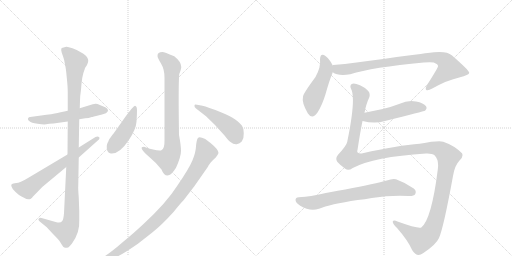
t = 0.00 s
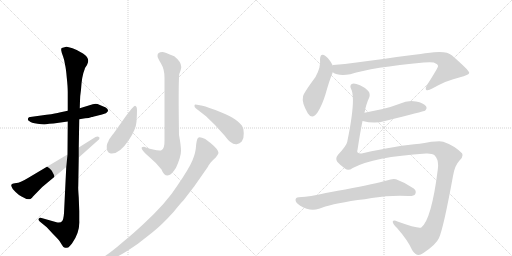
t = 2.07 s
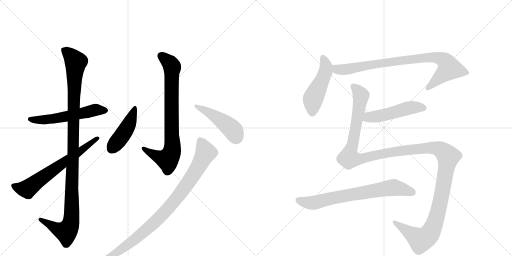
t = 4.14 s
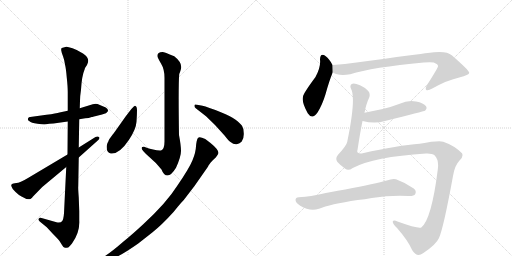
t = 6.21 s
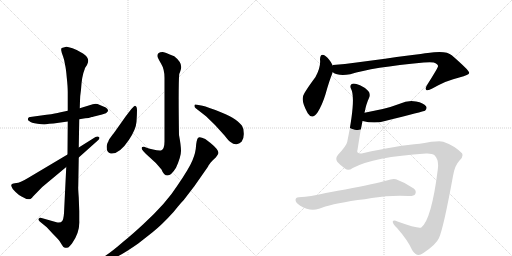
t = 8.28 s
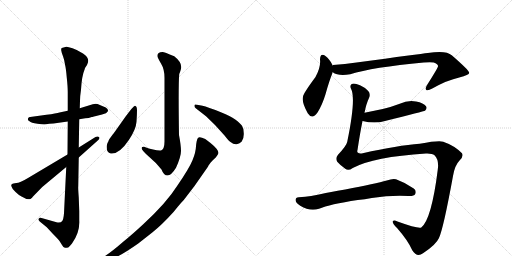
t = 10.35 s

The animated SVG that drew these frames (rendered in a browser with its animation timeline set to each time). Animation: 12 CSS @keyframes rules; one cycle of 10.35 s.

<svg version="1.1" viewBox="0 0 2048 1024" xmlns="http://www.w3.org/2000/svg">
  <g stroke="lightgray" stroke-dasharray="1,1" stroke-width="1" transform="scale(4, 4)">
    <line x1="0" y1="0" x2="256" y2="256"></line>
    <line x1="256" y1="0" x2="0" y2="256"></line>
    <line x1="128" y1="0" x2="128" y2="256"></line>
    <line x1="0" y1="128" x2="256" y2="128"></line>
    <line x1="256" y1="0" x2="512" y2="256"></line>
    <line x1="512" y1="0" x2="256" y2="256"></line>
    <line x1="384" y1="0" x2="384" y2="256"></line>
    <line x1="256" y1="128" x2="512" y2="128"></line>
  </g>
<g transform="scale(1, -1) translate(0, -850)">
   <style type="text/css">
    @keyframes keyframes0 {
      from {
       stroke: black;
       stroke-dashoffset: 561;
       stroke-width: 128;
       }
       65% {
       animation-timing-function: step-end;
       stroke: black;
       stroke-dashoffset: 0;
       stroke-width: 128;
       }
       to {
       stroke: black;
       stroke-width: 1024;
       }
       }
       #make-me-a-hanzi-animation-0 {
         animation: keyframes0 0.706543s both;
         animation-delay: 0.000000s;
         animation-timing-function: linear;
       }
    @keyframes keyframes1 {
      from {
       stroke: black;
       stroke-dashoffset: 1124;
       stroke-width: 128;
       }
       79% {
       animation-timing-function: step-end;
       stroke: black;
       stroke-dashoffset: 0;
       stroke-width: 128;
       }
       to {
       stroke: black;
       stroke-width: 1024;
       }
       }
       #make-me-a-hanzi-animation-1 {
         animation: keyframes1 1.164714s both;
         animation-delay: 0.706543s;
         animation-timing-function: linear;
       }
    @keyframes keyframes2 {
      from {
       stroke: black;
       stroke-dashoffset: 661;
       stroke-width: 128;
       }
       68% {
       animation-timing-function: step-end;
       stroke: black;
       stroke-dashoffset: 0;
       stroke-width: 128;
       }
       to {
       stroke: black;
       stroke-width: 1024;
       }
       }
       #make-me-a-hanzi-animation-2 {
         animation: keyframes2 0.787923s both;
         animation-delay: 1.871257s;
         animation-timing-function: linear;
       }
    @keyframes keyframes3 {
      from {
       stroke: black;
       stroke-dashoffset: 802;
       stroke-width: 128;
       }
       72% {
       animation-timing-function: step-end;
       stroke: black;
       stroke-dashoffset: 0;
       stroke-width: 128;
       }
       to {
       stroke: black;
       stroke-width: 1024;
       }
       }
       #make-me-a-hanzi-animation-3 {
         animation: keyframes3 0.902669s both;
         animation-delay: 2.659180s;
         animation-timing-function: linear;
       }
    @keyframes keyframes4 {
      from {
       stroke: black;
       stroke-dashoffset: 448;
       stroke-width: 128;
       }
       59% {
       animation-timing-function: step-end;
       stroke: black;
       stroke-dashoffset: 0;
       stroke-width: 128;
       }
       to {
       stroke: black;
       stroke-width: 1024;
       }
       }
       #make-me-a-hanzi-animation-4 {
         animation: keyframes4 0.614583s both;
         animation-delay: 3.561849s;
         animation-timing-function: linear;
       }
    @keyframes keyframes5 {
      from {
       stroke: black;
       stroke-dashoffset: 462;
       stroke-width: 128;
       }
       60% {
       animation-timing-function: step-end;
       stroke: black;
       stroke-dashoffset: 0;
       stroke-width: 128;
       }
       to {
       stroke: black;
       stroke-width: 1024;
       }
       }
       #make-me-a-hanzi-animation-5 {
         animation: keyframes5 0.625977s both;
         animation-delay: 4.176432s;
         animation-timing-function: linear;
       }
    @keyframes keyframes6 {
      from {
       stroke: black;
       stroke-dashoffset: 948;
       stroke-width: 128;
       }
       76% {
       animation-timing-function: step-end;
       stroke: black;
       stroke-dashoffset: 0;
       stroke-width: 128;
       }
       to {
       stroke: black;
       stroke-width: 1024;
       }
       }
       #make-me-a-hanzi-animation-6 {
         animation: keyframes6 1.021484s both;
         animation-delay: 4.802409s;
         animation-timing-function: linear;
       }
    @keyframes keyframes7 {
      from {
       stroke: black;
       stroke-dashoffset: 485;
       stroke-width: 128;
       }
       61% {
       animation-timing-function: step-end;
       stroke: black;
       stroke-dashoffset: 0;
       stroke-width: 128;
       }
       to {
       stroke: black;
       stroke-width: 1024;
       }
       }
       #make-me-a-hanzi-animation-7 {
         animation: keyframes7 0.644694s both;
         animation-delay: 5.823893s;
         animation-timing-function: linear;
       }
    @keyframes keyframes8 {
      from {
       stroke: black;
       stroke-dashoffset: 861;
       stroke-width: 128;
       }
       74% {
       animation-timing-function: step-end;
       stroke: black;
       stroke-dashoffset: 0;
       stroke-width: 128;
       }
       to {
       stroke: black;
       stroke-width: 1024;
       }
       }
       #make-me-a-hanzi-animation-8 {
         animation: keyframes8 0.950684s both;
         animation-delay: 6.468587s;
         animation-timing-function: linear;
       }
    @keyframes keyframes9 {
      from {
       stroke: black;
       stroke-dashoffset: 501;
       stroke-width: 128;
       }
       62% {
       animation-timing-function: step-end;
       stroke: black;
       stroke-dashoffset: 0;
       stroke-width: 128;
       }
       to {
       stroke: black;
       stroke-width: 1024;
       }
       }
       #make-me-a-hanzi-animation-9 {
         animation: keyframes9 0.657715s both;
         animation-delay: 7.419271s;
         animation-timing-function: linear;
       }
    @keyframes keyframes10 {
      from {
       stroke: black;
       stroke-dashoffset: 1459;
       stroke-width: 128;
       }
       83% {
       animation-timing-function: step-end;
       stroke: black;
       stroke-dashoffset: 0;
       stroke-width: 128;
       }
       to {
       stroke: black;
       stroke-width: 1024;
       }
       }
       #make-me-a-hanzi-animation-10 {
         animation: keyframes10 1.437337s both;
         animation-delay: 8.076986s;
         animation-timing-function: linear;
       }
    @keyframes keyframes11 {
      from {
       stroke: black;
       stroke-dashoffset: 722;
       stroke-width: 128;
       }
       70% {
       animation-timing-function: step-end;
       stroke: black;
       stroke-dashoffset: 0;
       stroke-width: 128;
       }
       to {
       stroke: black;
       stroke-width: 1024;
       }
       }
       #make-me-a-hanzi-animation-11 {
         animation: keyframes11 0.837565s both;
         animation-delay: 9.514323s;
         animation-timing-function: linear;
       }
</style>
<path d="M 371 433 L 319 417 L 271 407 L 238 400 Q 226 396 186 391 L 121 382 Q 114 383 112 376 Q 110 369 118 365 Q 124 359 150 355 Q 176 351 185 353 Q 194 355 214 356 L 271 364 L 317 373 L 341 377 Q 355 377 367 382 Q 370 382 396 389 Q 423 395 427 400 Q 439 409 423 420 L 397 431 Q 386 437 371 433 Z" fill="lightgray"></path> 
<path d="M 319 417 L 320 447 Q 320 465 324 491 Q 327 546 339 574 L 340 578 L 348 590 Q 353 602 353 607 Q 353 622 332 636 Q 311 650 290 657 Q 270 664 265 663 L 247 658 Q 244 656 245 648 Q 246 640 252 625 Q 258 609 260 592 Q 264 576 267 540 Q 271 503 271 482 L 271 407 L 271 364 L 270 232 L 265 182 L 256 -3 Q 254 -29 248 -35 Q 243 -42 226 -39 L 166 -22 Q 157 -20 156 -24 Q 150 -27 159 -36 L 187 -59 L 212 -86 Q 234 -108 238 -114 L 248 -130 Q 253 -140 260 -141 Q 262 -142 273 -140 Q 278 -136 288 -124 Q 320 -79 317 -32 L 317 5 L 315 60 Q 312 99 313 105 L 315 220 L 315 260 L 317 373 L 319 417 Z" fill="lightgray"></path> 
<path d="M 270 232 L 112 138 Q 79 118 65 118 Q 51 117 48 114 L 45 110 Q 44 106 51 94 Q 74 67 98 58 Q 108 51 122 54 Q 129 60 132 64 L 169 102 L 265 182 L 315 220 L 390 287 Q 402 296 396 302 Q 390 307 382 302 L 315 260 L 270 232 Z" fill="lightgray"></path> 
<path d="M 650 642 Q 629 642 630 626 Q 630 619 644 596 Q 658 573 658 539 L 658 289 Q 659 252 644 248 Q 622 246 576 263 Q 550 263 595 224 Q 625 199 646 172 Q 655 148 670 148 Q 685 148 704 179 Q 724 223 724 246 Q 724 268 716 310 Q 713 513 717 554 Q 725 574 725 582 Q 725 603 697 625 Q 657 642 650 642 Z" fill="lightgray"></path> 
<path d="M 540 427 Q 535 428 501 382 L 460 324 Q 455 316 450 311 L 437 293 Q 436 292 435 289 Q 434 285 430 278 Q 427 271 427 266 Q 425 240 443 236 Q 477 232 516 291 Q 544 333 546 363 Q 548 392 548 409 Q 548 426 540 427 Z" fill="lightgray"></path> 
<path d="M 783 417 L 824 385 L 860 350 L 899 307 Q 915 286 922 282 Q 935 271 947 273 Q 959 275 967 284 Q 976 296 975 317 Q 975 337 968 347 Q 961 357 941 372 Q 921 387 886 400 Q 864 410 838 418 Q 820 425 810 427 L 788 431 Q 778 435 778 428 Q 777 422 783 417 Z" fill="lightgray"></path> 
<path d="M 401 -186 L 381 -197 Q 373 -202 375 -206 Q 376 -212 385 -210 L 408 -202 Q 417 -200 453 -184 Q 489 -169 553 -124 L 609 -80 Q 648 -49 694 2 L 712 24 Q 727 42 735 50 L 778 106 L 831 182 Q 833 185 834 188 Q 836 190 842 199 Q 848 207 863 220 Q 873 233 874 238 Q 874 252 842 278 L 821 294 L 808 299 Q 796 304 791 297 Q 786 289 784 265 Q 783 240 770 209 Q 757 177 709 107 Q 667 40 574 -46 Q 523 -93 494 -116 Q 437 -166 401 -186 Z" fill="lightgray"></path> 
<path d="M 1330 588 L 1330 590 Q 1317 615 1303 625 Q 1281 641 1280 612 Q 1284 582 1262 542 Q 1211 473 1212 463 Q 1206 441 1231 397 Q 1249 369 1270 400 Q 1289 430 1302 473 Q 1317 527 1331 561 L 1330 588 Z" fill="lightgray"></path> 
<path d="M 1331 561 Q 1352 545 1401 553 Q 1489 581 1695 600 Q 1723 603 1735 600 Q 1753 593 1752 585 Q 1752 579 1707 508 Q 1700 495 1705 490 Q 1712 486 1729 496 Q 1790 530 1837 540 Q 1877 550 1877 559 Q 1876 569 1807 629 Q 1785 650 1711 638 Q 1683 635 1426 600 Q 1380 593 1332 590 Q 1331 590 1330 588 C 1300 583 1304 573 1331 561 Z" fill="lightgray"></path> 
<path d="M 1450 366 Q 1499 354 1540 366 Q 1696 405 1700 407 Q 1710 417 1704 425 Q 1695 438 1664 444 Q 1631 450 1599 435 Q 1568 423 1531 414 L 1458 399 C 1429 393 1421 373 1450 366 Z" fill="lightgray"></path> 
<path d="M 1411 178 Q 1495 223 1704 236 Q 1729 237 1738 229 Q 1757 210 1751 171 Q 1726 -28 1685 -60 Q 1673 -66 1590 -36 Q 1574 -27 1571 -36 Q 1570 -46 1589 -63 Q 1632 -112 1649 -151 Q 1668 -182 1692 -163 Q 1744 -129 1756 -102 Q 1774 -62 1812 146 Q 1819 189 1839 209 Q 1855 225 1848 237 Q 1817 268 1773 283 Q 1755 289 1679 275 Q 1592 269 1451 237 Q 1424 233 1430 250 Q 1440 317 1450 366 L 1458 399 Q 1465 435 1476 458 Q 1483 474 1473 486 Q 1457 502 1440 509 Q 1416 519 1407 514 Q 1398 508 1404 495 Q 1425 458 1389 283 Q 1386 267 1352 231 Q 1340 216 1349 203 Q 1359 191 1381 175 Q 1393 165 1411 178 Z" fill="lightgray"></path> 
<path d="M 1431 50 Q 1459 53 1487 58 Q 1565 70 1634 66 Q 1656 65 1661 74 Q 1667 87 1655 96 Q 1625 118 1584 133 Q 1571 137 1547 128 Q 1504 116 1381 92 Q 1317 82 1285 74 Q 1249 65 1195 61 Q 1182 60 1182 50 Q 1183 38 1201 27 Q 1240 3 1276 15 Q 1318 33 1431 50 Z" fill="lightgray"></path> 
      <clipPath id="make-me-a-hanzi-clip-0">
      <path d="M 371 433 L 319 417 L 271 407 L 238 400 Q 226 396 186 391 L 121 382 Q 114 383 112 376 Q 110 369 118 365 Q 124 359 150 355 Q 176 351 185 353 Q 194 355 214 356 L 271 364 L 317 373 L 341 377 Q 355 377 367 382 Q 370 382 396 389 Q 423 395 427 400 Q 439 409 423 420 L 397 431 Q 386 437 371 433 Z" fill="lightgray"></path>
      </clipPath>
      <path clip-path="url(#make-me-a-hanzi-clip-0)" d="M 120 373 L 204 373 L 384 410 L 421 409 " fill="none" id="make-me-a-hanzi-animation-0" stroke-dasharray="433 866" stroke-linecap="round"></path>

      <clipPath id="make-me-a-hanzi-clip-1">
      <path d="M 319 417 L 320 447 Q 320 465 324 491 Q 327 546 339 574 L 340 578 L 348 590 Q 353 602 353 607 Q 353 622 332 636 Q 311 650 290 657 Q 270 664 265 663 L 247 658 Q 244 656 245 648 Q 246 640 252 625 Q 258 609 260 592 Q 264 576 267 540 Q 271 503 271 482 L 271 407 L 271 364 L 270 232 L 265 182 L 256 -3 Q 254 -29 248 -35 Q 243 -42 226 -39 L 166 -22 Q 157 -20 156 -24 Q 150 -27 159 -36 L 187 -59 L 212 -86 Q 234 -108 238 -114 L 248 -130 Q 253 -140 260 -141 Q 262 -142 273 -140 Q 278 -136 288 -124 Q 320 -79 317 -32 L 317 5 L 315 60 Q 312 99 313 105 L 315 220 L 315 260 L 317 373 L 319 417 Z" fill="lightgray"></path>
      </clipPath>
      <path clip-path="url(#make-me-a-hanzi-clip-1)" d="M 254 651 L 286 625 L 303 602 L 284 -39 L 265 -77 L 226 -65 L 162 -29 " fill="none" id="make-me-a-hanzi-animation-1" stroke-dasharray="996 1992" stroke-linecap="round"></path>

      <clipPath id="make-me-a-hanzi-clip-2">
      <path d="M 270 232 L 112 138 Q 79 118 65 118 Q 51 117 48 114 L 45 110 Q 44 106 51 94 Q 74 67 98 58 Q 108 51 122 54 Q 129 60 132 64 L 169 102 L 265 182 L 315 220 L 390 287 Q 402 296 396 302 Q 390 307 382 302 L 315 260 L 270 232 Z" fill="lightgray"></path>
      </clipPath>
      <path clip-path="url(#make-me-a-hanzi-clip-2)" d="M 52 108 L 69 99 L 106 94 L 389 297 " fill="none" id="make-me-a-hanzi-animation-2" stroke-dasharray="533 1066" stroke-linecap="round"></path>

      <clipPath id="make-me-a-hanzi-clip-3">
      <path d="M 650 642 Q 629 642 630 626 Q 630 619 644 596 Q 658 573 658 539 L 658 289 Q 659 252 644 248 Q 622 246 576 263 Q 550 263 595 224 Q 625 199 646 172 Q 655 148 670 148 Q 685 148 704 179 Q 724 223 724 246 Q 724 268 716 310 Q 713 513 717 554 Q 725 574 725 582 Q 725 603 697 625 Q 657 642 650 642 Z" fill="lightgray"></path>
      </clipPath>
      <path clip-path="url(#make-me-a-hanzi-clip-3)" d="M 646 627 L 677 601 L 689 582 L 690 258 L 686 238 L 670 212 L 589 240 L 582 253 L 574 254 " fill="none" id="make-me-a-hanzi-animation-3" stroke-dasharray="674 1348" stroke-linecap="round"></path>

      <clipPath id="make-me-a-hanzi-clip-4">
      <path d="M 540 427 Q 535 428 501 382 L 460 324 Q 455 316 450 311 L 437 293 Q 436 292 435 289 Q 434 285 430 278 Q 427 271 427 266 Q 425 240 443 236 Q 477 232 516 291 Q 544 333 546 363 Q 548 392 548 409 Q 548 426 540 427 Z" fill="lightgray"></path>
      </clipPath>
      <path clip-path="url(#make-me-a-hanzi-clip-4)" d="M 540 421 L 510 341 L 447 255 " fill="none" id="make-me-a-hanzi-animation-4" stroke-dasharray="320 640" stroke-linecap="round"></path>

      <clipPath id="make-me-a-hanzi-clip-5">
      <path d="M 783 417 L 824 385 L 860 350 L 899 307 Q 915 286 922 282 Q 935 271 947 273 Q 959 275 967 284 Q 976 296 975 317 Q 975 337 968 347 Q 961 357 941 372 Q 921 387 886 400 Q 864 410 838 418 Q 820 425 810 427 L 788 431 Q 778 435 778 428 Q 777 422 783 417 Z" fill="lightgray"></path>
      </clipPath>
      <path clip-path="url(#make-me-a-hanzi-clip-5)" d="M 785 424 L 825 407 L 907 352 L 931 330 L 945 302 " fill="none" id="make-me-a-hanzi-animation-5" stroke-dasharray="334 668" stroke-linecap="round"></path>

      <clipPath id="make-me-a-hanzi-clip-6">
      <path d="M 401 -186 L 381 -197 Q 373 -202 375 -206 Q 376 -212 385 -210 L 408 -202 Q 417 -200 453 -184 Q 489 -169 553 -124 L 609 -80 Q 648 -49 694 2 L 712 24 Q 727 42 735 50 L 778 106 L 831 182 Q 833 185 834 188 Q 836 190 842 199 Q 848 207 863 220 Q 873 233 874 238 Q 874 252 842 278 L 821 294 L 808 299 Q 796 304 791 297 Q 786 289 784 265 Q 783 240 770 209 Q 757 177 709 107 Q 667 40 574 -46 Q 523 -93 494 -116 Q 437 -166 401 -186 Z" fill="lightgray"></path>
      </clipPath>
      <path clip-path="url(#make-me-a-hanzi-clip-6)" d="M 800 289 L 823 242 L 818 229 L 759 129 L 688 34 L 608 -49 L 532 -113 L 440 -177 L 382 -204 " fill="none" id="make-me-a-hanzi-animation-6" stroke-dasharray="820 1640" stroke-linecap="round"></path>

      <clipPath id="make-me-a-hanzi-clip-7">
      <path d="M 1330 588 L 1330 590 Q 1317 615 1303 625 Q 1281 641 1280 612 Q 1284 582 1262 542 Q 1211 473 1212 463 Q 1206 441 1231 397 Q 1249 369 1270 400 Q 1289 430 1302 473 Q 1317 527 1331 561 L 1330 588 Z" fill="lightgray"></path>
      </clipPath>
      <path clip-path="url(#make-me-a-hanzi-clip-7)" d="M 1292 618 L 1305 586 L 1303 565 L 1252 452 L 1249 403 " fill="none" id="make-me-a-hanzi-animation-7" stroke-dasharray="357 714" stroke-linecap="round"></path>

      <clipPath id="make-me-a-hanzi-clip-8">
      <path d="M 1331 561 Q 1352 545 1401 553 Q 1489 581 1695 600 Q 1723 603 1735 600 Q 1753 593 1752 585 Q 1752 579 1707 508 Q 1700 495 1705 490 Q 1712 486 1729 496 Q 1790 530 1837 540 Q 1877 550 1877 559 Q 1876 569 1807 629 Q 1785 650 1711 638 Q 1683 635 1426 600 Q 1380 593 1332 590 Q 1331 590 1330 588 C 1300 583 1304 573 1331 561 Z" fill="lightgray"></path>
      </clipPath>
      <path clip-path="url(#make-me-a-hanzi-clip-8)" d="M 1338 582 L 1352 572 L 1390 573 L 1519 598 L 1723 622 L 1769 613 L 1783 603 L 1797 577 L 1710 495 " fill="none" id="make-me-a-hanzi-animation-8" stroke-dasharray="733 1466" stroke-linecap="round"></path>

      <clipPath id="make-me-a-hanzi-clip-9">
      <path d="M 1450 366 Q 1499 354 1540 366 Q 1696 405 1700 407 Q 1710 417 1704 425 Q 1695 438 1664 444 Q 1631 450 1599 435 Q 1568 423 1531 414 L 1458 399 C 1429 393 1421 373 1450 366 Z" fill="lightgray"></path>
      </clipPath>
      <path clip-path="url(#make-me-a-hanzi-clip-9)" d="M 1459 370 L 1475 381 L 1548 391 L 1645 420 L 1696 416 " fill="none" id="make-me-a-hanzi-animation-9" stroke-dasharray="373 746" stroke-linecap="round"></path>

      <clipPath id="make-me-a-hanzi-clip-10">
      <path d="M 1411 178 Q 1495 223 1704 236 Q 1729 237 1738 229 Q 1757 210 1751 171 Q 1726 -28 1685 -60 Q 1673 -66 1590 -36 Q 1574 -27 1571 -36 Q 1570 -46 1589 -63 Q 1632 -112 1649 -151 Q 1668 -182 1692 -163 Q 1744 -129 1756 -102 Q 1774 -62 1812 146 Q 1819 189 1839 209 Q 1855 225 1848 237 Q 1817 268 1773 283 Q 1755 289 1679 275 Q 1592 269 1451 237 Q 1424 233 1430 250 Q 1440 317 1450 366 L 1458 399 Q 1465 435 1476 458 Q 1483 474 1473 486 Q 1457 502 1440 509 Q 1416 519 1407 514 Q 1398 508 1404 495 Q 1425 458 1389 283 Q 1386 267 1352 231 Q 1340 216 1349 203 Q 1359 191 1381 175 Q 1393 165 1411 178 Z" fill="lightgray"></path>
      </clipPath>
      <path clip-path="url(#make-me-a-hanzi-clip-10)" d="M 1413 504 L 1436 482 L 1444 464 L 1397 217 L 1452 216 L 1566 242 L 1716 259 L 1759 253 L 1792 224 L 1754 11 L 1733 -57 L 1714 -91 L 1683 -110 L 1578 -39 " fill="none" id="make-me-a-hanzi-animation-10" stroke-dasharray="1331 2662" stroke-linecap="round"></path>

      <clipPath id="make-me-a-hanzi-clip-11">
      <path d="M 1431 50 Q 1459 53 1487 58 Q 1565 70 1634 66 Q 1656 65 1661 74 Q 1667 87 1655 96 Q 1625 118 1584 133 Q 1571 137 1547 128 Q 1504 116 1381 92 Q 1317 82 1285 74 Q 1249 65 1195 61 Q 1182 60 1182 50 Q 1183 38 1201 27 Q 1240 3 1276 15 Q 1318 33 1431 50 Z" fill="lightgray"></path>
      </clipPath>
      <path clip-path="url(#make-me-a-hanzi-clip-11)" d="M 1193 50 L 1218 41 L 1263 40 L 1344 61 L 1575 100 L 1649 82 " fill="none" id="make-me-a-hanzi-animation-11" stroke-dasharray="594 1188" stroke-linecap="round"></path>

</g>
</svg>
